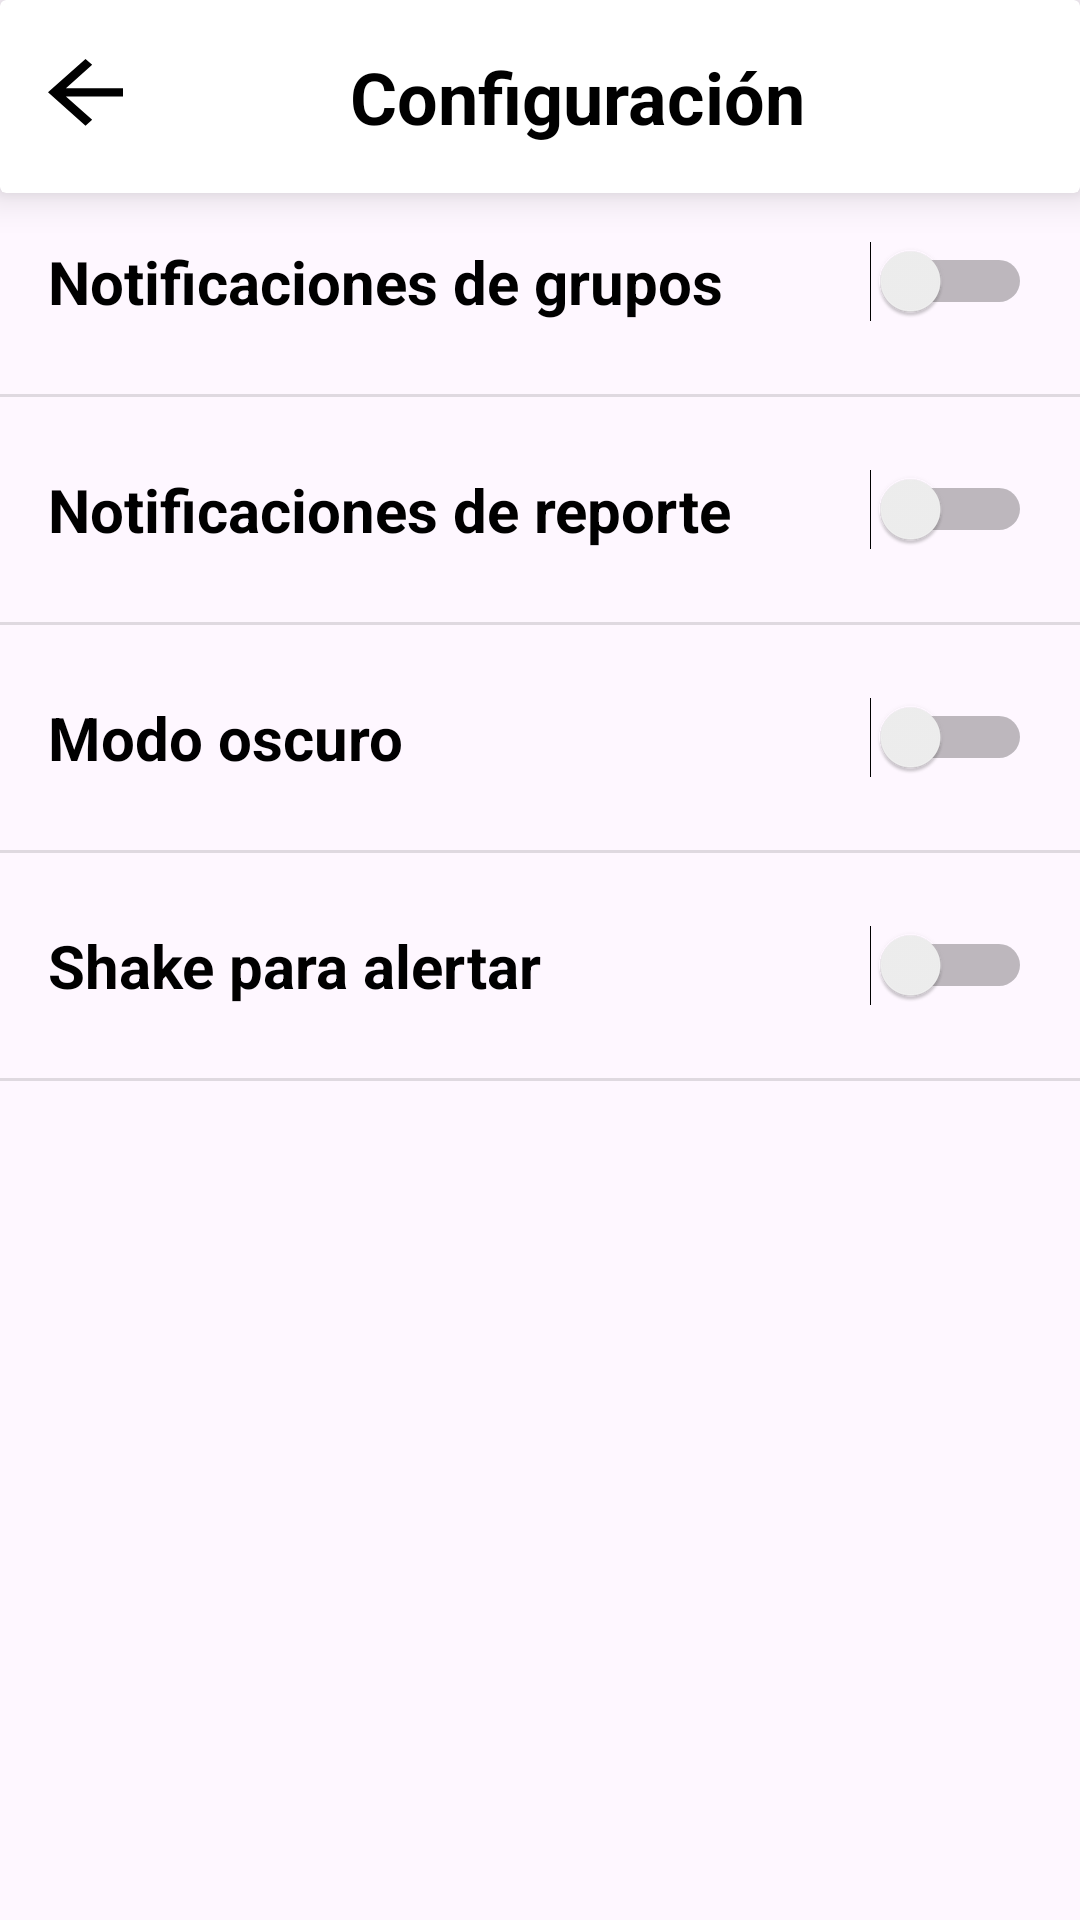

Write the Android layout XML for this screen, with the resource values it uses.
<!-- AndroidManifest.xml: application theme Theme.Testing4 -->
<!-- res/layout/activity_configuraciones.xml -->
<?xml version="1.0" encoding="utf-8"?>
<androidx.constraintlayout.widget.ConstraintLayout xmlns:android="http://schemas.android.com/apk/res/android"
    xmlns:app="http://schemas.android.com/apk/res-auto"
    xmlns:tools="http://schemas.android.com/tools"
    android:layout_width="match_parent"
    android:layout_height="match_parent"
    tools:context="com.franco.CaminaConmigo.model_mvvm.configuraciones.view.ConfiguracionActivity">

    
    <androidx.cardview.widget.CardView
        android:id="@+id/cardView"
        android:layout_width="match_parent"
        android:layout_height="wrap_content"
        app:cardElevation="8dp"
        app:layout_constraintEnd_toEndOf="parent"
        app:layout_constraintStart_toStartOf="parent"
        app:layout_constraintTop_toTopOf="parent">

        <androidx.constraintlayout.widget.ConstraintLayout
            android:layout_width="match_parent"
            android:layout_height="match_parent"
            android:padding="16dp">

            
            <ImageView
                android:id="@+id/btnRetroceder"
                android:layout_width="wrap_content"
                android:layout_height="wrap_content"
                android:contentDescription="Retroceder"
                android:src="@drawable/ic_retroceder"
                app:layout_constraintBottom_toBottomOf="parent"
                app:layout_constraintStart_toStartOf="parent"
                app:layout_constraintTop_toTopOf="parent" />

            
            <TextView
                android:id="@+id/textView"
                android:layout_width="wrap_content"
                android:layout_height="wrap_content"
                android:text="Configuración"
                android:textColor="@color/colorText"
                android:textSize="24sp"
                android:textStyle="bold"
                app:layout_constraintBottom_toBottomOf="parent"
                app:layout_constraintEnd_toEndOf="parent"
                app:layout_constraintStart_toEndOf="@id/btnRetroceder"
                app:layout_constraintTop_toTopOf="parent" />
        </androidx.constraintlayout.widget.ConstraintLayout>
    </androidx.cardview.widget.CardView>

    <LinearLayout
        android:layout_width="match_parent"
        android:layout_height="wrap_content"
        android:orientation="vertical"
        app:layout_constraintEnd_toEndOf="parent"
        app:layout_constraintStart_toStartOf="parent"
        app:layout_constraintTop_toBottomOf="@+id/cardView">

        <LinearLayout
            android:layout_width="match_parent"
            android:layout_height="wrap_content"
            android:gravity="center_vertical"
            android:orientation="horizontal"
            android:padding="16dp">

            <TextView
                android:id="@+id/textView2"
                android:layout_width="0dp"
                android:layout_height="wrap_content"
                android:layout_weight="1"
                android:text="Notificaciones de grupos"
                android:textColor="@color/colorText"
                android:textSize="20sp"
                android:textStyle="bold" />

            <Switch
                android:id="@+id/switch3"
                android:layout_width="wrap_content"
                android:layout_height="wrap_content" />
        </LinearLayout>

        <View
            android:id="@+id/separator1"
            android:layout_width="match_parent"
            android:layout_height="1dp"
            android:layout_marginTop="8dp"
            android:layout_marginBottom="8dp"
            android:background="?android:attr/listDivider" />

        <LinearLayout
            android:layout_width="match_parent"
            android:layout_height="wrap_content"
            android:gravity="center_vertical"
            android:orientation="horizontal"
            android:padding="16dp">

            <TextView
                android:id="@+id/textView3"
                android:layout_width="0dp"
                android:layout_height="wrap_content"
                android:layout_weight="1"
                android:text="Notificaciones de reporte"
                android:textColor="@color/colorText"
                android:textSize="20sp"
                android:textStyle="bold" />

            <Switch
                android:id="@+id/switch2"
                android:layout_width="wrap_content"
                android:layout_height="wrap_content" />
        </LinearLayout>

        <View
            android:id="@+id/separator2"
            android:layout_width="match_parent"
            android:layout_height="1dp"
            android:layout_marginTop="8dp"
            android:layout_marginBottom="8dp"
            android:background="?android:attr/listDivider" />

        <LinearLayout
            android:layout_width="match_parent"
            android:layout_height="wrap_content"
            android:gravity="center_vertical"
            android:orientation="horizontal"
            android:padding="16dp">

            <TextView
                android:id="@+id/textView4"
                android:layout_width="0dp"
                android:layout_height="wrap_content"
                android:layout_weight="1"
                android:text="Modo oscuro"
                android:textColor="@color/colorText"
                android:textSize="20sp"
                android:textStyle="bold" />

            <Switch
                android:id="@+id/switch4"
                android:layout_width="wrap_content"
                android:layout_height="wrap_content" />
        </LinearLayout>

        <View
            android:id="@+id/separator3"
            android:layout_width="match_parent"
            android:layout_height="1dp"
            android:layout_marginTop="8dp"
            android:layout_marginBottom="8dp"
            android:background="?android:attr/listDivider" />

        <LinearLayout
            android:layout_width="match_parent"
            android:layout_height="wrap_content"
            android:gravity="center_vertical"
            android:orientation="horizontal"
            android:padding="16dp">

            <TextView
                android:id="@+id/textView5"
                android:layout_width="0dp"
                android:layout_height="wrap_content"
                android:layout_weight="1"
                android:text="Shake para alertar"
                android:textColor="@color/colorText"
                android:textSize="20sp"
                android:textStyle="bold" />

            <Switch
                android:id="@+id/switch5"
                android:layout_width="wrap_content"
                android:layout_height="wrap_content" />
        </LinearLayout>

        <View
            android:id="@+id/separator4"
            android:layout_width="match_parent"
            android:layout_height="1dp"
            android:layout_marginTop="8dp"
            android:layout_marginBottom="8dp"
            android:background="?android:attr/listDivider" />

    </LinearLayout>

</androidx.constraintlayout.widget.ConstraintLayout>
<!-- resources referenced by this layout -->
<resources>
  <color name="colorText">#000000</color>
  <!-- drawable ic_retroceder (drawable) -->
  <vector xmlns:android="http://schemas.android.com/apk/res/android"
      android:width="25dp"
      android:height="25dp"
      android:viewportWidth="16"
      android:viewportHeight="18">
      <path
          android:fillColor="@color/colorText"
          android:pathData="M3.825,9 L9.425,14.6 L8,16 L0,8 L8,0 L9.425,1.4 L3.825,7 H16 V9 H3.825 Z"/>
  </vector>
  <style name="Theme.Testing4" parent="Base.Theme.Testing4" />
  <style name="Base.Theme.Testing4" parent="Theme.Material3.DayNight.NoActionBar">
          
          
      </style>
</resources>
